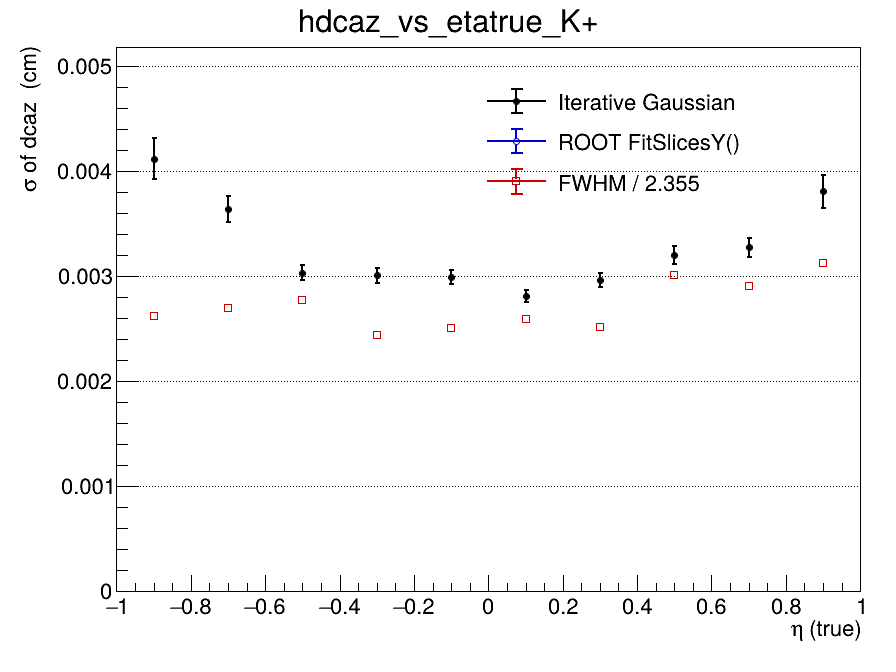

The table this chart was drawn from, first rows:
x_low, x_high, x_center, entries, iterative_mean, iterative_mean_error, iterative_sigma, iterative_sigma_error, iterative_chi2_ndf, iterative_iterations, iterative_fit_status, fitslicesy_sigma, fitslicesy_sigma_error, fwhm, fwhm_sigma
-1, -0.8, -0.9, 2967, 6.93742878602e-05, 0.0001205, 0.004117, 0.0001982, 1.685, 2, 0, 0, 0, 0.006158, 0.002615
-0.8, -0.6, -0.7, 3613, 0.0002728, 8.82655870082e-05, 0.00364, 0.0001247, 1.631, 2, 0, 0, 0, 0.006343, 0.002694
-0.6, -0.4, -0.5, 3948, -1.27432549312e-06, 6.1226795385e-05, 0.003031, 7.17000439407e-05, 0.7987, 2, 0, 0, 0, 0.006537, 0.002776
-0.4, -0.2, -0.3, 4169, -3.05141287272e-05, 5.91439958675e-05, 0.003009, 7.12495070717e-05, 1.829, 2, 0, 0, 0, 0.005747, 0.002441
-0.2, 0, -0.1, 4355, -6.30863363868e-05, 5.71565691889e-05, 0.002992, 6.67305210051e-05, 0.866, 2, 0, 0, 0, 0.005899, 0.002505
0, 0.2, 0.1, 4213, -1.2551975976e-05, 5.24628002004e-05, 0.002808, 5.72447771477e-05, 0.9396, 2, 0, 0, 0, 0.006106, 0.002593
0.2, 0.4, 0.3, 4148, 4.09177333742e-05, 5.76256833141e-05, 0.002964, 6.75880020184e-05, 0.8296, 2, 0, 0, 0, 0.005926, 0.002517
0.4, 0.6, 0.5, 3919, 1.99237991247e-05, 6.74143264485e-05, 0.0032, 8.34697415891e-05, 0.9645, 2, 0, 0, 0, 0.00708, 0.003006
0.6, 0.8, 0.7, 3532, -6.22468972336e-05, 7.35816087085e-05, 0.003274, 9.1649209158e-05, 0.7192, 2, 0, 0, 0, 0.006848, 0.002908
0.8, 1, 0.9, 2987, -0.0002444, 0.0001044, 0.003805, 0.0001541, 1.113, 2, 0, 0, 0, 0.007357, 0.003124
